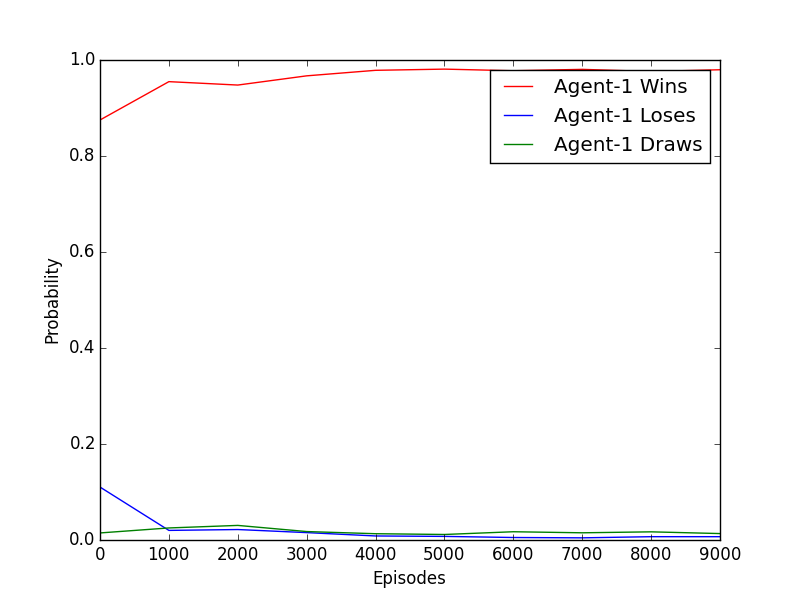

Source data for this figure (header and first rows):
RTA Wins, RTA Loses, RTA Draws
0.887, 0.098, 0.015
0.904, 0.069, 0.027
0.898, 0.076, 0.026
0.923, 0.052, 0.025
0.923, 0.047, 0.03
0.955, 0.032, 0.013
0.933, 0.044, 0.023
0.948, 0.036, 0.016
0.945, 0.044, 0.011
0.95, 0.037, 0.013
0.948, 0.037, 0.015
0.948, 0.041, 0.011
0.944, 0.045, 0.011
0.946, 0.031, 0.023
0.952, 0.034, 0.014
0.962, 0.033, 0.005
0.972, 0.022, 0.006
0.969, 0.028, 0.003
0.965, 0.027, 0.008
0.969, 0.027, 0.004
0.964, 0.027, 0.009
0.97, 0.025, 0.005
0.955, 0.038, 0.007
0.952, 0.036, 0.012
0.96, 0.032, 0.008
0.958, 0.033, 0.009
0.944, 0.041, 0.015
0.951, 0.034, 0.015
0.955, 0.033, 0.012
0.963, 0.031, 0.006
0.965, 0.022, 0.013
0.958, 0.033, 0.009
0.95, 0.036, 0.014
0.951, 0.044, 0.005
0.961, 0.034, 0.005
0.956, 0.036, 0.008
0.953, 0.035, 0.012
0.951, 0.043, 0.006
0.951, 0.036, 0.013
0.959, 0.032, 0.009
0.951, 0.036, 0.013
0.957, 0.036, 0.007
0.963, 0.026, 0.011
0.951, 0.033, 0.016
0.95, 0.036, 0.014
0.945, 0.039, 0.016
0.952, 0.035, 0.013
0.957, 0.034, 0.009
0.942, 0.036, 0.022
0.946, 0.043, 0.011
0.954, 0.035, 0.011
0.961, 0.028, 0.011
0.951, 0.04, 0.009
0.959, 0.029, 0.012
0.944, 0.047, 0.009
0.947, 0.043, 0.01
0.956, 0.037, 0.007
0.958, 0.032, 0.01
0.956, 0.034, 0.01
0.957, 0.031, 0.012
... 940 more rows
